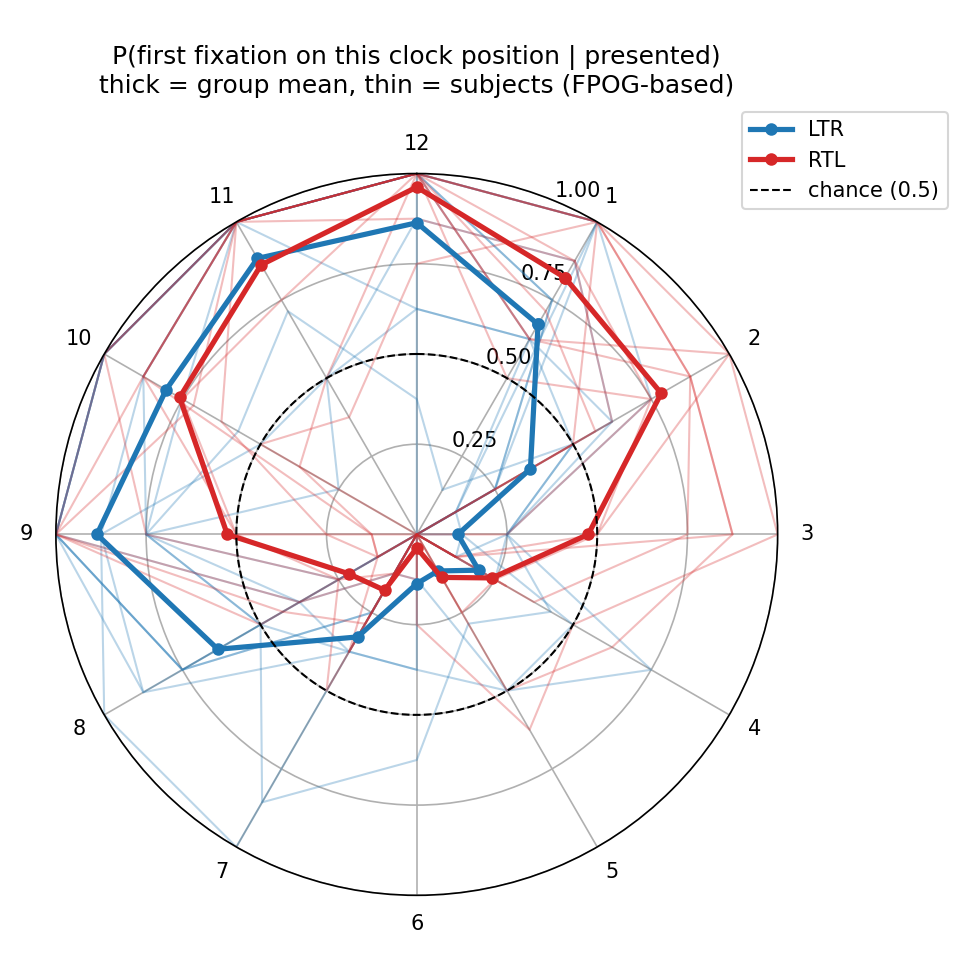

The data file committed next to this chart (first rows):
group, hour, p
LTR, 1, 0.6721
LTR, 2, 0.3636
LTR, 3, 0.1136
LTR, 4, 0.1981
LTR, 5, 0.1169
LTR, 6, 0.1364
LTR, 7, 0.3279
LTR, 8, 0.6364
LTR, 9, 0.8864
LTR, 10, 0.8019
LTR, 11, 0.8831
LTR, 12, 0.8636
RTL, 1, 0.8214
RTL, 2, 0.7821
RTL, 3, 0.475
RTL, 4, 0.2411
RTL, 5, 0.1375
RTL, 6, 0.0375
RTL, 7, 0.1786
RTL, 8, 0.2179
RTL, 9, 0.525
RTL, 10, 0.7589
RTL, 11, 0.8625
RTL, 12, 0.9625
